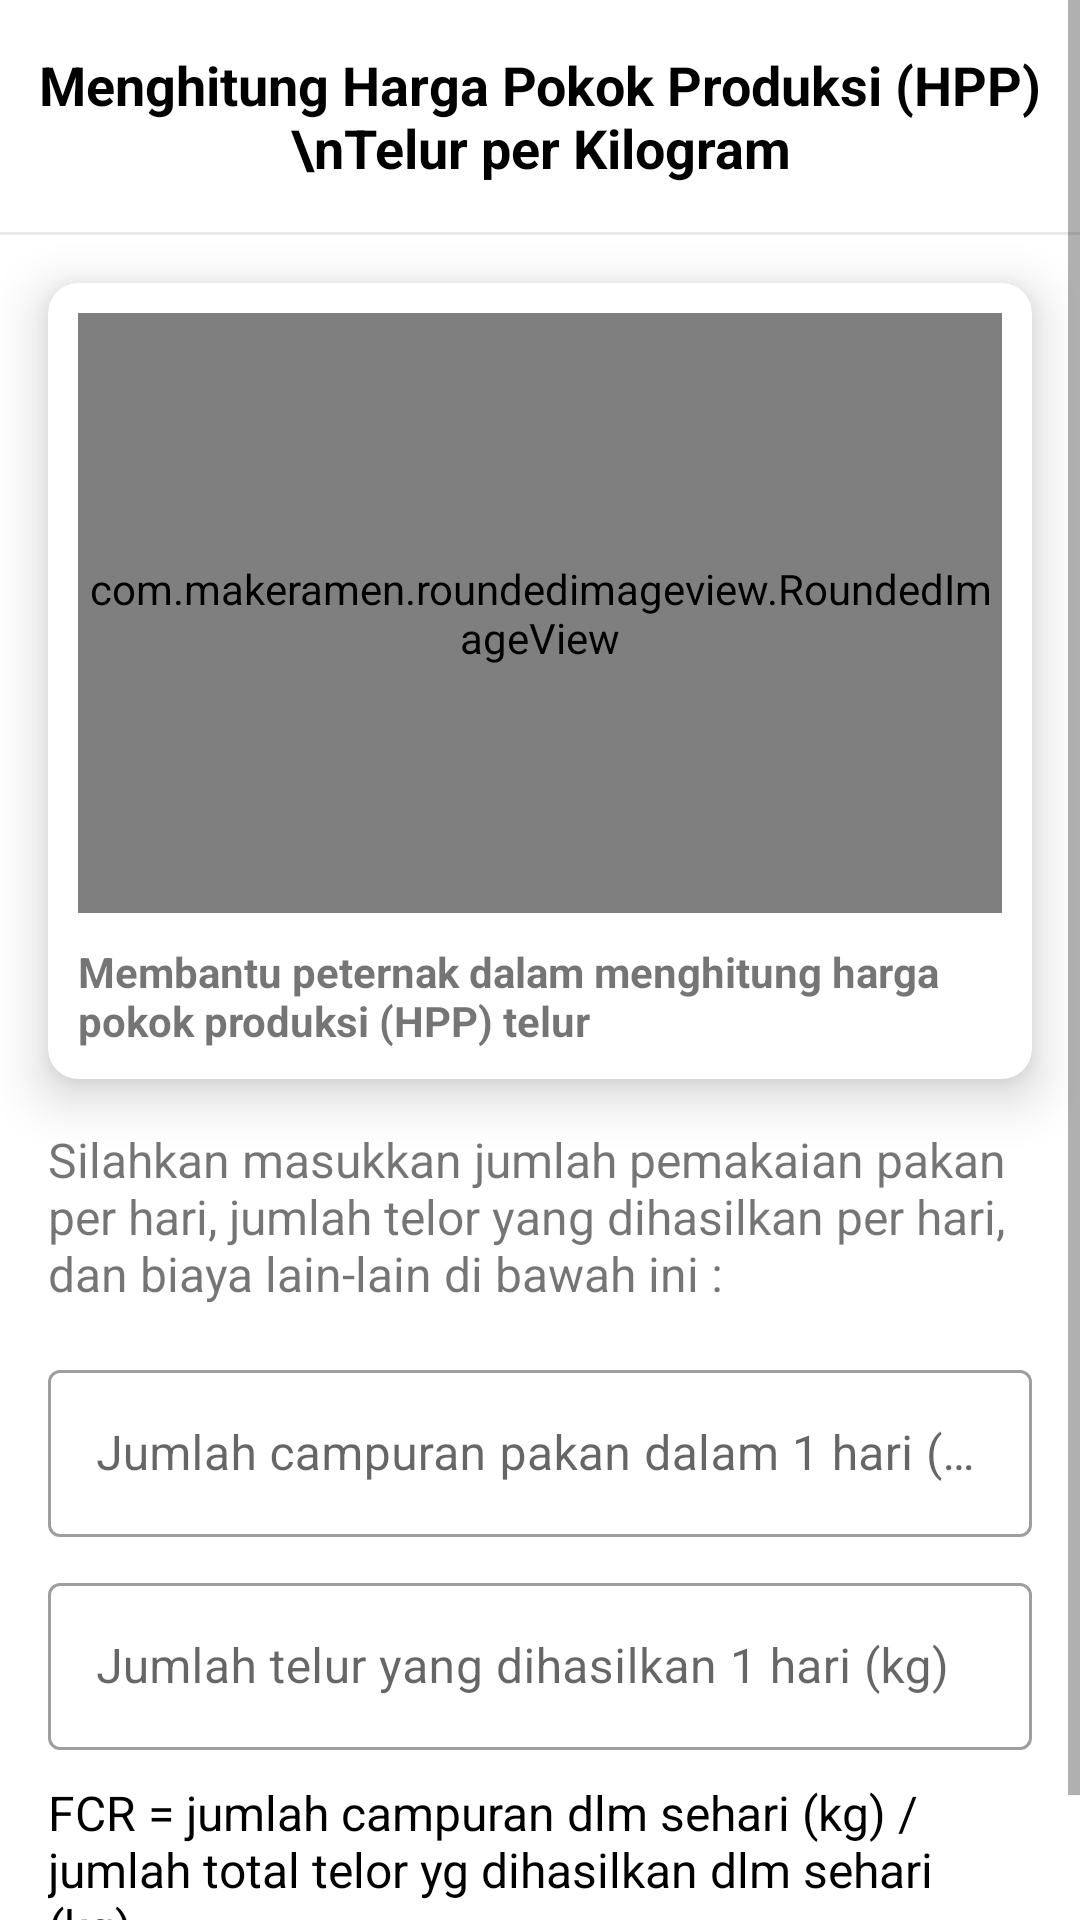

This screen was rendered from an Android layout file. Write that file and the resources it references.
<!-- AndroidManifest.xml: application theme Theme.BarokahMobile -->
<!-- res/layout/fragment_hpp_egg.xml -->
<?xml version="1.0" encoding="utf-8"?>
<ScrollView
    android:layout_width="match_parent"
    android:layout_height="match_parent"
    xmlns:android="http://schemas.android.com/apk/res/android"
    xmlns:app="http://schemas.android.com/apk/res-auto"
    android:layout_marginBottom="72dp">

    <androidx.constraintlayout.widget.ConstraintLayout
        android:layout_width="match_parent"
        android:layout_height="wrap_content">



        <TextView
            android:id="@+id/textView2"
            android:layout_width="wrap_content"
            android:layout_height="wrap_content"
            android:text="Menghitung Harga Pokok Produksi (HPP)\nTelur per Kilogram"
            android:textAlignment="center"
            android:textColor="@color/black"
            android:textSize="18sp"
            android:layout_marginTop="16sp"
            android:textStyle="bold"
            app:layout_constraintEnd_toEndOf="parent"
            app:layout_constraintStart_toStartOf="parent"
            app:layout_constraintTop_toTopOf="parent" />

        <View
            android:id="@+id/view3"
            android:layout_width="match_parent"
            android:layout_height="1dp"
            android:layout_marginTop="16sp"
            android:background="#EAEAEA"
            app:layout_constraintEnd_toEndOf="parent"
            app:layout_constraintStart_toStartOf="parent"
            app:layout_constraintTop_toBottomOf="@+id/textView2" />


        <androidx.cardview.widget.CardView
            android:id="@+id/cardView"
            android:layout_width="match_parent"
            android:layout_height="wrap_content"
            android:layout_marginStart="16sp"
            android:layout_marginTop="16sp"
            android:layout_marginEnd="16sp"
            app:cardCornerRadius="10dp"
            app:cardElevation="10dp"
            app:layout_constraintEnd_toEndOf="parent"
            app:layout_constraintStart_toStartOf="parent"
            app:layout_constraintTop_toBottomOf="@+id/view3">

            <LinearLayout
                android:layout_width="match_parent"
                android:layout_height="wrap_content"
                android:orientation="vertical"
                android:padding="10dp">

                <com.makeramen.roundedimageview.RoundedImageView
                    android:layout_width="match_parent"
                    android:layout_height="200dp"
                    android:scaleType="centerCrop"
                    android:id="@+id/image"
                    app:riv_corner_radius="10dp" />

                <TextView
                    android:layout_width="wrap_content"
                    android:layout_height="wrap_content"
                    android:layout_marginTop="10dp"
                    android:text="Membantu peternak dalam menghitung harga pokok produksi (HPP) telur"
                    android:textStyle="bold" />

            </LinearLayout>

        </androidx.cardview.widget.CardView>

        <TextView
            android:id="@+id/textView3"
            android:layout_width="0dp"
            android:layout_height="wrap_content"
            android:layout_marginStart="16sp"
            android:layout_marginTop="16sp"
            android:layout_marginEnd="16sp"
            android:text="Silahkan masukkan jumlah pemakaian pakan per hari, jumlah telor yang dihasilkan per hari, dan biaya lain-lain di bawah ini :"
            android:textSize="16sp"
            app:layout_constraintEnd_toEndOf="parent"
            app:layout_constraintStart_toStartOf="parent"
            app:layout_constraintTop_toBottomOf="@+id/cardView" />

        <LinearLayout
            android:layout_width="match_parent"
            android:layout_height="wrap_content"
            android:orientation="vertical"
            android:layout_marginStart="16sp"
            android:layout_marginTop="16sp"
            android:layout_marginEnd="16sp"
            app:layout_constraintEnd_toEndOf="parent"
            app:layout_constraintStart_toStartOf="parent"
            app:layout_constraintTop_toBottomOf="@+id/textView3">

            <com.google.android.material.textfield.TextInputLayout
                style="@style/Widget.MaterialComponents.TextInputLayout.OutlinedBox"
                android:layout_width="match_parent"
                android:layout_height="wrap_content">

                <com.google.android.material.textfield.TextInputEditText
                    android:id="@+id/combineFeed"
                    android:layout_width="match_parent"
                    android:layout_height="wrap_content"
                    android:hint="Jumlah campuran pakan dalam 1 hari (kg)"
                    android:inputType="number" />

            </com.google.android.material.textfield.TextInputLayout>

            <com.google.android.material.textfield.TextInputLayout
                style="@style/Widget.MaterialComponents.TextInputLayout.OutlinedBox"
                android:layout_width="match_parent"
                android:layout_height="wrap_content"
                android:layout_marginTop="10dp">

                <com.google.android.material.textfield.TextInputEditText
                    android:id="@+id/eggProduction"
                    android:layout_width="match_parent"
                    android:layout_height="wrap_content"
                    android:hint="Jumlah telur yang dihasilkan 1 hari (kg)"
                    android:inputType="number" />

            </com.google.android.material.textfield.TextInputLayout>


            <TextView
                android:layout_width="wrap_content"
                android:layout_height="wrap_content"
                android:layout_marginTop="10dp"
                android:textSize="16sp"
                android:textColor="@color/black"
                android:text="FCR = jumlah campuran dlm sehari (kg) / jumlah total telor yg dihasilkan dlm sehari (kg)." />


            <TextView
                android:layout_width="wrap_content"
                android:layout_height="wrap_content"
                android:layout_marginTop="10dp"
                android:textSize="16sp"
                android:id="@+id/fcr"
                android:textColor="@color/black"
                android:text="Diperoleh FCR = "/>

            <LinearLayout
                android:id="@+id/content"
                android:visibility="gone"
                android:layout_width="match_parent"
                android:layout_height="wrap_content"
                android:orientation="vertical">


                <com.google.android.material.textfield.TextInputLayout
                    style="@style/Widget.MaterialComponents.TextInputLayout.OutlinedBox"
                    android:layout_width="match_parent"
                    android:layout_height="wrap_content"
                    android:layout_marginTop="10dp">

                    <com.google.android.material.textfield.TextInputEditText
                        android:id="@+id/feedPrice"
                        android:layout_width="match_parent"
                        android:layout_height="wrap_content"
                        android:hint="Biaya campuran pakan per kg"
                        android:inputType="number" />

                </com.google.android.material.textfield.TextInputLayout>



                <com.google.android.material.textfield.TextInputLayout
                    style="@style/Widget.MaterialComponents.TextInputLayout.OutlinedBox"
                    android:layout_width="match_parent"
                    android:layout_height="wrap_content"
                    android:layout_marginTop="10dp">

                    <com.google.android.material.textfield.TextInputEditText
                        android:id="@+id/otherPrice"
                        android:layout_width="match_parent"
                        android:layout_height="wrap_content"
                        android:hint="Biaya lain - lain (vitamin dan tenaga kerja)"
                        android:inputType="number" />

                </com.google.android.material.textfield.TextInputLayout>


                <Button
                    android:layout_width="match_parent"
                    android:layout_height="wrap_content"
                    android:layout_marginTop="30dp"
                    android:id="@+id/submitBtn"
                    android:layout_marginBottom="50dp"
                    android:textAllCaps="false"
                    android:text="Munculkan HPP telur"
                    android:background="@drawable/bg_rounded_btn"
                    android:backgroundTint="@color/green" />


            </LinearLayout>

        </LinearLayout>

    </androidx.constraintlayout.widget.ConstraintLayout>

</ScrollView>
<!-- resources referenced by this layout -->
<resources>
  <color name="black">#FF000000</color>
  <color name="green">#cd9933</color>
  <style name="Theme.BarokahMobile" parent="Theme.MaterialComponents.Light.NoActionBar">
          
          <item name="colorPrimary">@color/green</item>
          <item name="colorPrimaryVariant">@color/green</item>
          <item name="colorOnPrimary">@color/white</item>
          
          <item name="colorSecondary">@color/green</item>
          <item name="colorSecondaryVariant">@color/green</item>
          <item name="colorOnSecondary">@color/black</item>
          
          <item name="android:statusBarColor" tools:targetApi="l">?attr/colorPrimaryVariant</item>
          
      </style>
  <color name="white">#FFFFFFFF</color>
</resources>
